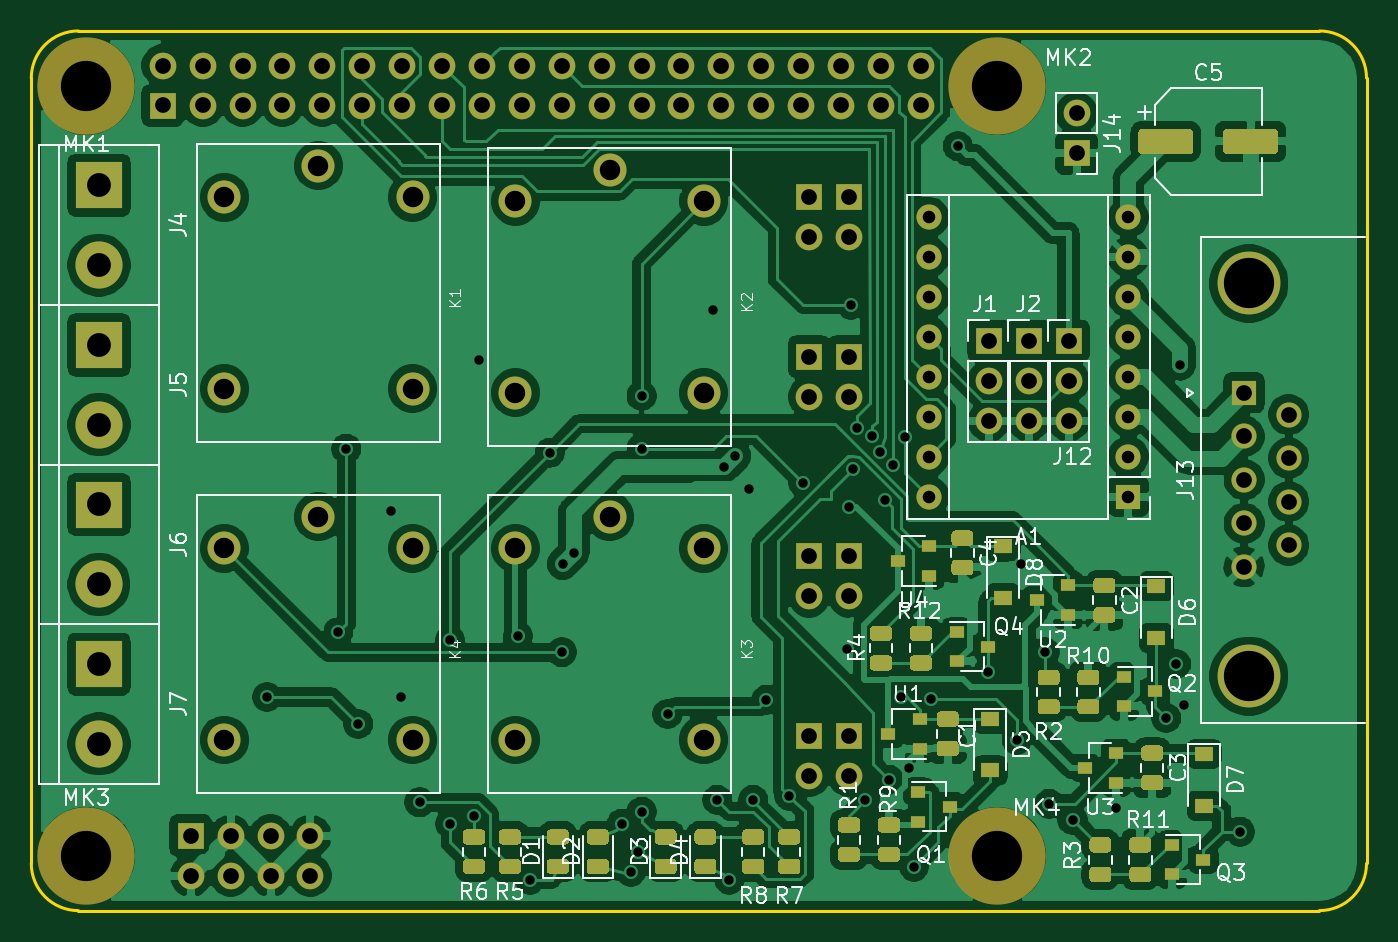
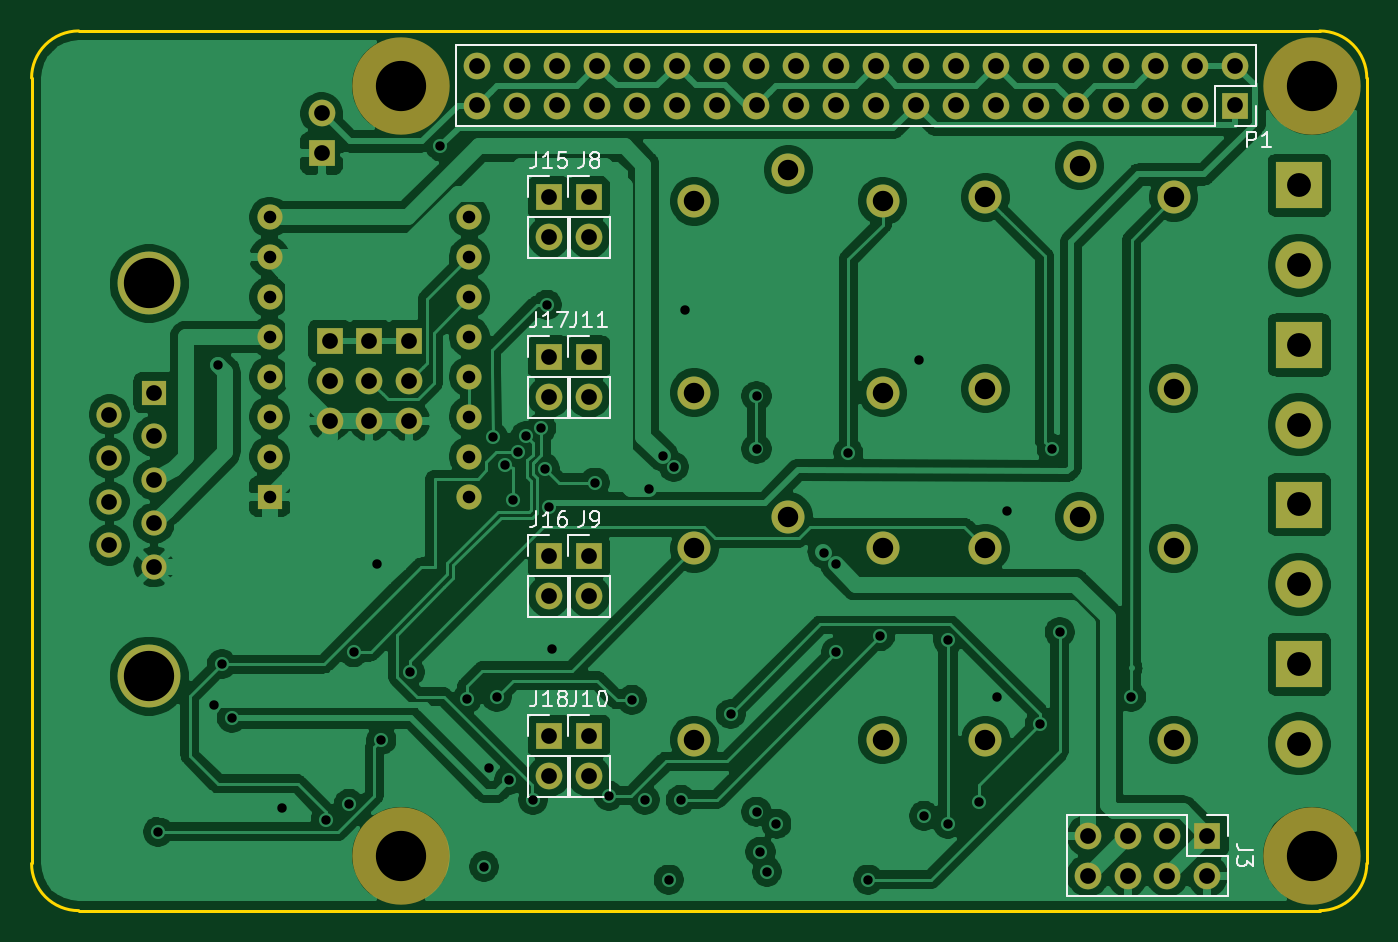
Circuit board: 11 layer files. Board 85.0 x 56.0 mm.
- bottom_copper: relais_hat-B_Cu.gbl (210803 bytes)
- bottom_mask: relais_hat-B_Mask.gbs (4583 bytes)
- paste: relais_hat-B_Paste.gbp (506 bytes)
- bottom_silk: relais_hat-B_SilkS.gbo (11640 bytes)
- outline: relais_hat-Edge_Cuts.gm1 (1026 bytes)
- top_copper: relais_hat-F_Cu.gtl (354274 bytes)
- top_mask: relais_hat-F_Mask.gts (84531 bytes)
- paste: relais_hat-F_Paste.gtp (80448 bytes)
- top_silk: relais_hat-F_SilkS.gto (42992 bytes)
- drill: relais_hat-NPTH.drl (369 bytes)
- drill: relais_hat-PTH.drl (3567 bytes)

=== bottom_copper: relais_hat-B_Cu.gbl (210803 bytes, source omitted) ===
=== bottom_mask: relais_hat-B_Mask.gbs ===
G04 #@! TF.GenerationSoftware,KiCad,Pcbnew,(5.1.5)-3*
G04 #@! TF.CreationDate,2020-11-13T16:04:47+01:00*
G04 #@! TF.ProjectId,relais_hat,72656c61-6973-45f6-9861-742e6b696361,rev?*
G04 #@! TF.SameCoordinates,Original*
G04 #@! TF.FileFunction,Soldermask,Bot*
G04 #@! TF.FilePolarity,Negative*
%FSLAX46Y46*%
G04 Gerber Fmt 4.6, Leading zero omitted, Abs format (unit mm)*
G04 Created by KiCad (PCBNEW (5.1.5)-3) date 2020-11-13 16:04:47*
%MOMM*%
%LPD*%
G04 APERTURE LIST*
%ADD10O,1.700000X1.700000*%
%ADD11R,1.700000X1.700000*%
%ADD12C,4.000000*%
%ADD13C,1.600000*%
%ADD14R,1.600000X1.600000*%
%ADD15C,2.100000*%
%ADD16C,3.000000*%
%ADD17R,3.000000X3.000000*%
%ADD18O,1.600000X1.600000*%
%ADD19C,6.200000*%
G04 APERTURE END LIST*
D10*
X252070000Y-141110000D03*
D11*
X252070000Y-138570000D03*
D10*
X252070000Y-116980000D03*
D11*
X252070000Y-114440000D03*
D10*
X252070000Y-129680000D03*
D11*
X252070000Y-127140000D03*
D10*
X252070000Y-106820000D03*
D11*
X252070000Y-104280000D03*
D10*
X266548000Y-98946000D03*
D11*
X266548000Y-101486000D03*
D10*
X266040000Y-118504000D03*
X266040000Y-115964000D03*
D11*
X266040000Y-113424000D03*
D10*
X263500000Y-118504000D03*
X263500000Y-115964000D03*
D11*
X263500000Y-113424000D03*
D10*
X260960000Y-118504000D03*
X260960000Y-115964000D03*
D11*
X260960000Y-113424000D03*
D12*
X277516000Y-109766000D03*
X277516000Y-134766000D03*
D13*
X280056000Y-126421000D03*
X280056000Y-123651000D03*
X280056000Y-120881000D03*
X280056000Y-118111000D03*
X277216000Y-127806000D03*
X277216000Y-125036000D03*
X277216000Y-122266000D03*
X277216000Y-119496000D03*
D14*
X277216000Y-116726000D03*
D15*
X218288000Y-124628000D03*
X212288000Y-138828000D03*
X212288000Y-126628000D03*
X224288000Y-138828000D03*
X224288000Y-126628000D03*
X236830000Y-124628000D03*
X230830000Y-138828000D03*
X230830000Y-126628000D03*
X242830000Y-138828000D03*
X242830000Y-126628000D03*
X236830000Y-102530000D03*
X230830000Y-116730000D03*
X230830000Y-104530000D03*
X242830000Y-116730000D03*
X242830000Y-104530000D03*
X218288000Y-102276000D03*
X212288000Y-116476000D03*
X212288000Y-104276000D03*
X224288000Y-116476000D03*
X224288000Y-104276000D03*
D16*
X204320000Y-139080000D03*
D17*
X204320000Y-134000000D03*
D16*
X204318000Y-128918000D03*
D17*
X204318000Y-123838000D03*
D16*
X204320000Y-118760000D03*
D17*
X204320000Y-113680000D03*
D16*
X204320000Y-108600000D03*
D17*
X204320000Y-103520000D03*
D18*
X257150000Y-123330000D03*
X269850000Y-105550000D03*
X257150000Y-120790000D03*
X269850000Y-108090000D03*
X257150000Y-118250000D03*
X269850000Y-110630000D03*
X257150000Y-115710000D03*
X269850000Y-113170000D03*
X257150000Y-113170000D03*
X269850000Y-115710000D03*
X257150000Y-110630000D03*
X269850000Y-118250000D03*
X257150000Y-108090000D03*
X269850000Y-120790000D03*
X257150000Y-105550000D03*
D14*
X269850000Y-123330000D03*
D11*
X208382000Y-98438000D03*
D10*
X208382000Y-95898000D03*
X210922000Y-98438000D03*
X210922000Y-95898000D03*
X213462000Y-98438000D03*
X213462000Y-95898000D03*
X216002000Y-98438000D03*
X216002000Y-95898000D03*
X218542000Y-98438000D03*
X218542000Y-95898000D03*
X221082000Y-98438000D03*
X221082000Y-95898000D03*
X223622000Y-98438000D03*
X223622000Y-95898000D03*
X226162000Y-98438000D03*
X226162000Y-95898000D03*
X228702000Y-98438000D03*
X228702000Y-95898000D03*
X231242000Y-98438000D03*
X231242000Y-95898000D03*
X233782000Y-98438000D03*
X233782000Y-95898000D03*
X236322000Y-98438000D03*
X236322000Y-95898000D03*
X238862000Y-98438000D03*
X238862000Y-95898000D03*
X241402000Y-98438000D03*
X241402000Y-95898000D03*
X243942000Y-98438000D03*
X243942000Y-95898000D03*
X246482000Y-98438000D03*
X246482000Y-95898000D03*
X249022000Y-98438000D03*
X249022000Y-95898000D03*
X251562000Y-98438000D03*
X251562000Y-95898000D03*
X254102000Y-98438000D03*
X254102000Y-95898000D03*
X256642000Y-98438000D03*
X256642000Y-95898000D03*
X249530000Y-116980000D03*
D11*
X249530000Y-114440000D03*
D10*
X249530000Y-141110000D03*
D11*
X249530000Y-138570000D03*
D10*
X249530000Y-129680000D03*
D11*
X249530000Y-127140000D03*
D10*
X249530000Y-106820000D03*
D11*
X249530000Y-104280000D03*
D10*
X217780000Y-147460000D03*
X217780000Y-144920000D03*
X215240000Y-147460000D03*
X215240000Y-144920000D03*
X212700000Y-147460000D03*
X212700000Y-144920000D03*
X210160000Y-147460000D03*
D11*
X210160000Y-144920000D03*
D19*
X261510000Y-146190000D03*
X203510000Y-146200000D03*
X261510000Y-97200000D03*
X203510000Y-97200000D03*
M02*

=== paste: relais_hat-B_Paste.gbp ===
G04 #@! TF.GenerationSoftware,KiCad,Pcbnew,(5.1.5)-3*
G04 #@! TF.CreationDate,2020-11-13T16:04:47+01:00*
G04 #@! TF.ProjectId,relais_hat,72656c61-6973-45f6-9861-742e6b696361,rev?*
G04 #@! TF.SameCoordinates,Original*
G04 #@! TF.FileFunction,Paste,Bot*
G04 #@! TF.FilePolarity,Positive*
%FSLAX46Y46*%
G04 Gerber Fmt 4.6, Leading zero omitted, Abs format (unit mm)*
G04 Created by KiCad (PCBNEW (5.1.5)-3) date 2020-11-13 16:04:47*
%MOMM*%
%LPD*%
G04 APERTURE LIST*
G04 APERTURE END LIST*
M02*

=== bottom_silk: relais_hat-B_SilkS.gbo (11640 bytes, source omitted) ===
=== outline: relais_hat-Edge_Cuts.gm1 ===
G04 #@! TF.GenerationSoftware,KiCad,Pcbnew,(5.1.5)-3*
G04 #@! TF.CreationDate,2020-11-13T16:04:47+01:00*
G04 #@! TF.ProjectId,relais_hat,72656c61-6973-45f6-9861-742e6b696361,rev?*
G04 #@! TF.SameCoordinates,Original*
G04 #@! TF.FileFunction,Profile,NP*
%FSLAX46Y46*%
G04 Gerber Fmt 4.6, Leading zero omitted, Abs format (unit mm)*
G04 Created by KiCad (PCBNEW (5.1.5)-3) date 2020-11-13 16:04:47*
%MOMM*%
%LPD*%
G04 APERTURE LIST*
%ADD10C,0.200000*%
G04 APERTURE END LIST*
D10*
X200010100Y-96691500D02*
X200010100Y-146691500D01*
X285010099Y-146691501D02*
G75*
G02X282010100Y-149691500I-2999997J-2D01*
G01*
X282010100Y-93691500D02*
G75*
G02X285010100Y-96691500I2J-2999998D01*
G01*
X285010100Y-146691500D02*
X285010100Y-96691500D01*
X203010098Y-149691500D02*
G75*
G02X200010100Y-146691500I-1J2999997D01*
G01*
X282010100Y-93691500D02*
X203010100Y-93691500D01*
X200010099Y-96691499D02*
G75*
G02X203010100Y-93691500I2999998J1D01*
G01*
X203010100Y-149691500D02*
X282010100Y-149691500D01*
M02*

=== top_copper: relais_hat-F_Cu.gtl (354274 bytes, source omitted) ===
=== top_mask: relais_hat-F_Mask.gts (84531 bytes, source omitted) ===
=== paste: relais_hat-F_Paste.gtp (80448 bytes, source omitted) ===
=== top_silk: relais_hat-F_SilkS.gto (42992 bytes, source omitted) ===
=== drill: relais_hat-NPTH.drl ===
M48
; DRILL file {KiCad (5.1.5)-3} date 13/11/2020 16:04:48
; FORMAT={-:-/ absolute / inch / decimal}
; #@! TF.CreationDate,2020-11-13T16:04:48+01:00
; #@! TF.GenerationSoftware,Kicad,Pcbnew,(5.1.5)-3
; #@! TF.FileFunction,NonPlated,1,4,NPTH
FMAT,2
INCH
T1C0.1260
%
G90
G05
T1
X8.0122Y-3.8268
X10.2957Y-3.8268
X10.2957Y-5.7555
X8.0122Y-5.7559
T0
M30

=== drill: relais_hat-PTH.drl ===
M48
; DRILL file {KiCad (5.1.5)-3} date 13/11/2020 16:04:48
; FORMAT={-:-/ absolute / inch / decimal}
; #@! TF.CreationDate,2020-11-13T16:04:48+01:00
; #@! TF.GenerationSoftware,Kicad,Pcbnew,(5.1.5)-3
; #@! TF.FileFunction,Plated,1,4,PTH
FMAT,2
INCH
T1C0.0236
T2C0.0315
T3C0.0394
T4C0.0512
T5C0.0598
T6C0.1260
%
G90
G05
T1
X8.465Y-5.3579
X8.644Y-5.1955
X8.664Y-4.7355
X8.694Y-5.4255
X8.7756Y-4.8917
X8.802Y-5.3579
X8.8475Y-5.622
X8.924Y-5.2155
X8.924Y-5.6755
X8.984Y-5.6555
X8.9972Y-4.5122
X9.094Y-5.2055
X9.124Y-5.8155
X9.174Y-4.7455
X9.204Y-5.2455
X9.2059Y-5.0248
X9.2343Y-4.9965
X9.354Y-5.6755
X9.3775Y-5.7955
X9.394Y-5.7455
X9.404Y-4.6035
X9.404Y-4.7355
X9.404Y-5.6455
X9.469Y-5.4005
X9.5839Y-4.3874
X9.594Y-5.6155
X9.6117Y-4.7808
X9.624Y-5.8155
X9.639Y-4.7535
X9.674Y-4.8355
X9.684Y-5.6155
X9.7168Y-5.3651
X9.774Y-5.6055
X9.809Y-4.8205
X9.9177Y-5.2374
X9.924Y-4.8814
X9.9291Y-4.3748
X9.934Y-4.7855
X9.9433Y-4.6839
X9.964Y-5.6155
X9.9827Y-4.7047
X10.002Y-4.7449
X10.0138Y-4.8646
X10.024Y-5.5655
X10.0343Y-4.7756
X10.0551Y-5.3571
X10.064Y-4.7055
X10.074Y-5.5355
X10.0868Y-5.7829
X10.1301Y-5.3632
X10.1961Y-3.9776
X10.2734Y-5.2949
X10.344Y-5.4655
X10.354Y-5.0255
X10.414Y-5.2455
X10.426Y-5.6256
X10.484Y-5.6655
X10.594Y-5.6355
X10.719Y-5.4105
X10.744Y-5.2755
X10.754Y-4.5255
X10.7625Y-5.377
X10.904Y-5.6955
T2
X10.124Y-4.1555
X10.124Y-4.2555
X10.124Y-4.3555
X10.124Y-4.4555
X10.124Y-4.5555
X10.124Y-4.6555
X10.124Y-4.7555
X10.124Y-4.8555
X10.624Y-4.1555
X10.624Y-4.2555
X10.624Y-4.3555
X10.624Y-4.4555
X10.624Y-4.5555
X10.624Y-4.6555
X10.624Y-4.7555
X10.624Y-4.8555
T3
X9.924Y-4.1055
X9.924Y-4.2055
X9.924Y-4.5055
X9.924Y-4.6055
X9.824Y-5.0055
X9.824Y-5.1055
X10.914Y-4.5955
X10.914Y-4.7046
X10.914Y-4.8136
X10.914Y-4.9227
X10.914Y-5.0317
X11.0258Y-4.65
X11.0258Y-4.7591
X11.0258Y-4.8681
X11.0258Y-4.9772
X10.374Y-4.4655
X10.374Y-4.5655
X10.374Y-4.6655
X8.204Y-3.7755
X8.204Y-3.8755
X8.304Y-3.7755
X8.304Y-3.8755
X8.404Y-3.7755
X8.404Y-3.8755
X8.504Y-3.7755
X8.504Y-3.8755
X8.604Y-3.7755
X8.604Y-3.8755
X8.704Y-3.7755
X8.704Y-3.8755
X8.804Y-3.7755
X8.804Y-3.8755
X8.904Y-3.7755
X8.904Y-3.8755
X9.004Y-3.7755
X9.004Y-3.8755
X9.104Y-3.7755
X9.104Y-3.8755
X9.204Y-3.7755
X9.204Y-3.8755
X9.304Y-3.7755
X9.304Y-3.8755
X9.404Y-3.7755
X9.404Y-3.8755
X9.504Y-3.7755
X9.504Y-3.8755
X9.604Y-3.7755
X9.604Y-3.8755
X9.704Y-3.7755
X9.704Y-3.8755
X9.804Y-3.7755
X9.804Y-3.8755
X9.904Y-3.7755
X9.904Y-3.8755
X10.004Y-3.7755
X10.004Y-3.8755
X10.104Y-3.7755
X10.104Y-3.8755
X9.924Y-5.0055
X9.924Y-5.1055
X9.924Y-5.4555
X9.924Y-5.5555
X9.824Y-5.4555
X9.824Y-5.5555
X8.274Y-5.7055
X8.274Y-5.8055
X8.374Y-5.7055
X8.374Y-5.8055
X8.474Y-5.7055
X8.474Y-5.8055
X8.574Y-5.7055
X8.574Y-5.8055
X10.474Y-4.4655
X10.474Y-4.5655
X10.474Y-4.6655
X9.824Y-4.1055
X9.824Y-4.2055
X10.274Y-4.4655
X10.274Y-4.5655
X10.274Y-4.6655
X10.494Y-3.8955
X10.494Y-3.9955
X9.824Y-4.5055
X9.824Y-4.6055
T4
X8.3578Y-4.9854
X8.3578Y-5.4657
X8.594Y-4.9066
X8.8302Y-4.9854
X8.8302Y-5.4657
X9.0878Y-4.9854
X9.0878Y-5.4657
X9.324Y-4.9066
X9.5602Y-4.9854
X9.5602Y-5.4657
X8.3578Y-4.1054
X8.3578Y-4.5857
X8.594Y-4.0266
X8.8302Y-4.1054
X8.8302Y-4.5857
X9.0878Y-4.1154
X9.0878Y-4.5957
X9.324Y-4.0366
X9.5602Y-4.1154
X9.5602Y-4.5957
T5
X8.0441Y-5.2756
X8.0441Y-5.4756
X8.0441Y-4.0756
X8.0441Y-4.2756
X8.0441Y-4.4756
X8.0441Y-4.6756
X8.044Y-4.8755
X8.044Y-5.0755
T6
X10.9258Y-4.3215
X10.9258Y-5.3057
T0
M30
